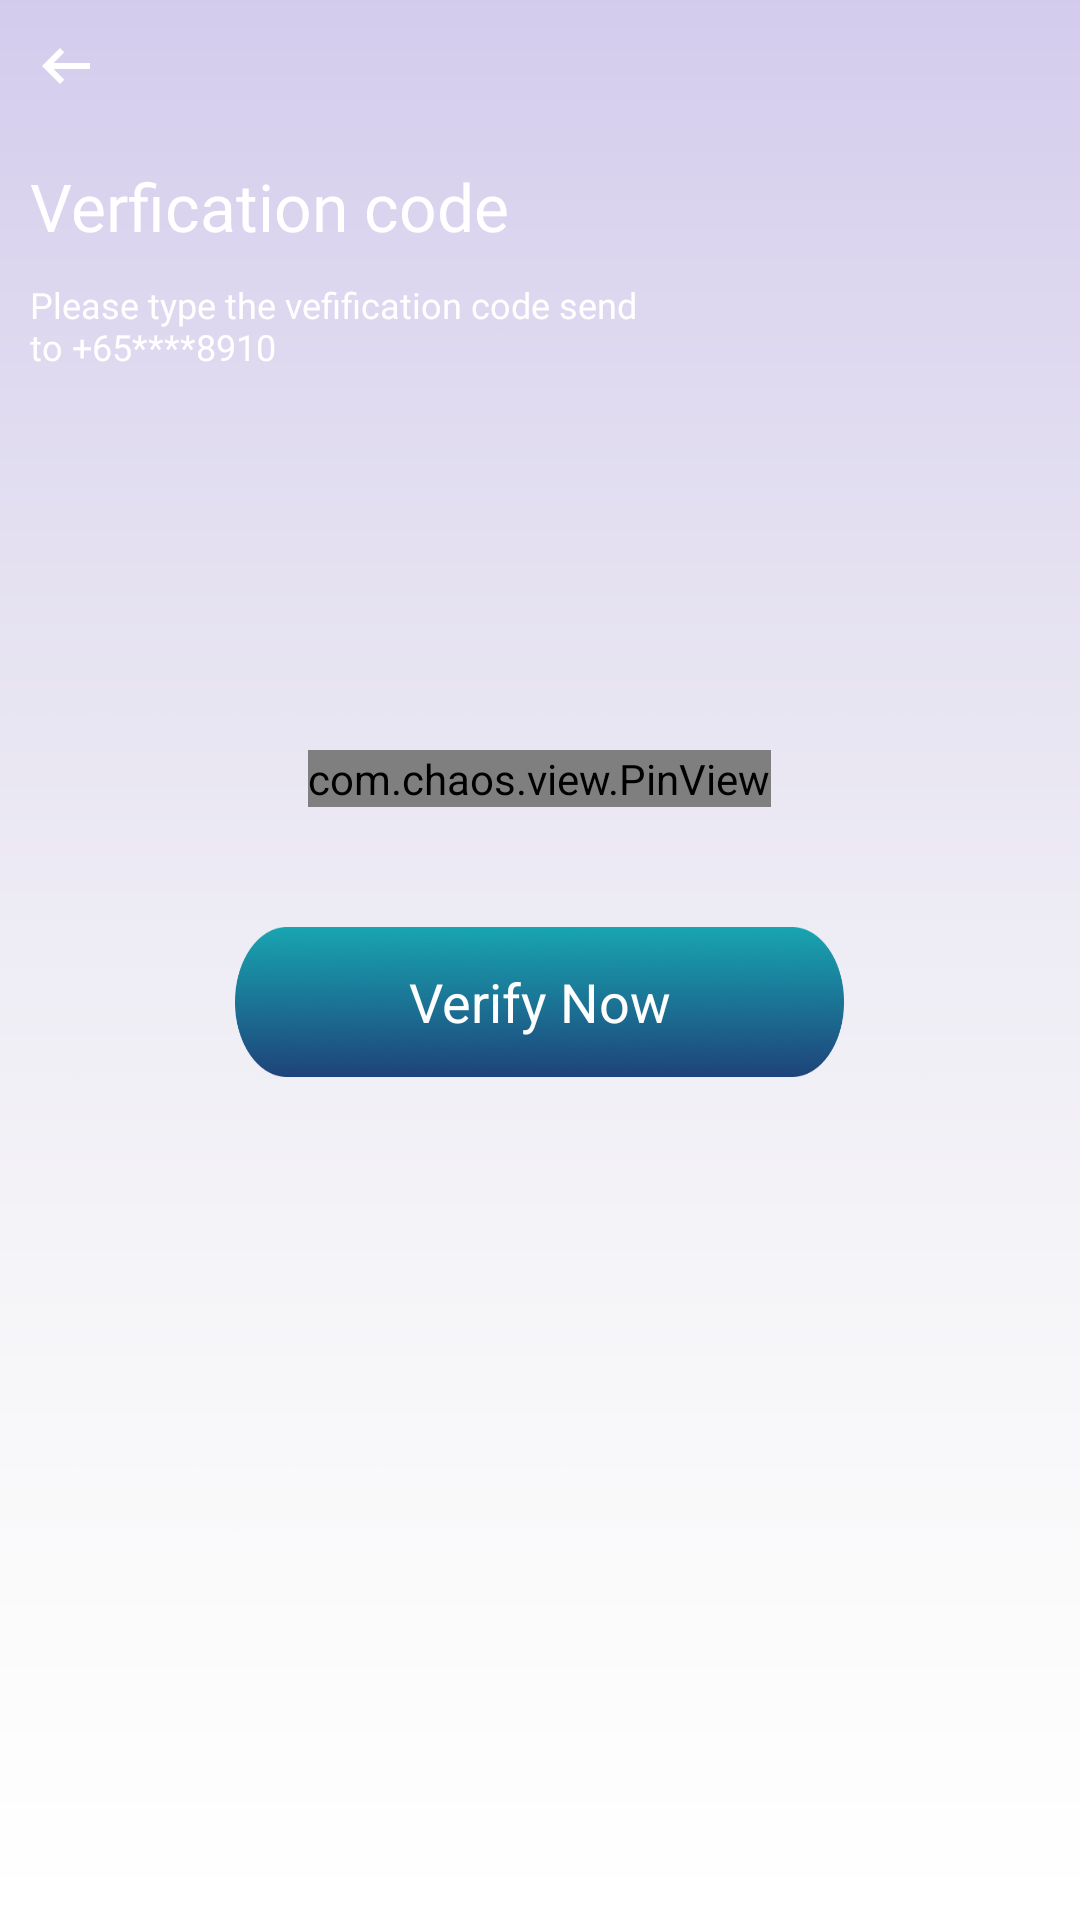

This screen was rendered from an Android layout file. Write that file and the resources it references.
<!-- AndroidManifest.xml: application theme Theme.LibraryLeapPartner -->
<!-- res/layout/activity_verification.xml -->
<?xml version="1.0" encoding="utf-8"?>
<LinearLayout xmlns:android="http://schemas.android.com/apk/res/android"
    xmlns:app="http://schemas.android.com/apk/res-auto"
    xmlns:tools="http://schemas.android.com/tools"
    android:layout_width="match_parent"
    android:orientation="vertical"
    android:layout_height="match_parent"
    android:id="@+id/root"
    android:background="@drawable/background_registration_image"
    tools:context=".activity.mainactivity.MainActivity">

    <LinearLayout
        android:layout_width="match_parent"
        android:orientation="vertical"
        android:layout_height="match_parent">


            <LinearLayout
                android:layout_width="match_parent"
                android:orientation="vertical"
                android:layout_height="match_parent">



                <LinearLayout
                    android:layout_width="match_parent"
                    android:orientation="vertical"
                    android:background="@drawable/back_curve"
                    android:layout_height="200dp">

                    <ImageView
                        android:id="@+id/back"
                        android:layout_width="24dp"
                        android:src="@drawable/back_arrow"
                        android:layout_margin="10dp"
                        android:layout_height="24dp">

                    </ImageView>

                    <TextView
                        android:layout_width="wrap_content"
                        android:text="Verfication code"
                        android:textColor="@color/white"
                        android:layout_margin="10dp"
                        android:textSize="22sp"
                        android:fontFamily="@font/poppinssemibold"
                        android:layout_height="wrap_content">

                    </TextView>

                    <TextView
                        android:layout_width="210dp"
                        android:text="@string/verification_code"
                        android:textColor="@color/white"
                        android:layout_marginLeft="10dp"
                        android:textSize="12sp"
                        android:fontFamily="@font/poppinsregular"
                        android:layout_height="wrap_content">

                    </TextView>


                </LinearLayout>




                <LinearLayout

                    android:layout_width="match_parent"
                    android:orientation="vertical"

                    android:layout_marginTop="40dp"
                    android:layout_marginLeft="20dp"
                    android:layout_marginRight="20dp"
                    android:layout_height="match_parent">



                    <RelativeLayout
                        android:layout_width="match_parent"
                        android:orientation="vertical"
                        android:layout_gravity="center"
                        android:gravity="center"
                        android:layout_height="wrap_content">

                        <com.chaos.view.PinView
                            android:id="@+id/pin_confirm"
                            style="@style/PinWidget.PinView"
                            android:layout_width="wrap_content"
                            android:layout_height="wrap_content"
                            android:layout_gravity="center"
                            android:layout_marginTop="10dp"
                            android:inputType="numberPassword"
                            android:itemBackground="@color/white"
                            android:textColor="@color/black"
                            android:textColorHint="@color/black"
                            android:textSize="20sp"
                            app:cursorWidth="2dp"
                            app:itemCount="4"
                            app:itemHeight="50dp"
                            app:itemRadius="4dp"
                            app:itemSpacing="20dp"
                            app:itemWidth="51dp"
                            app:layout_constraintEnd_toEndOf="parent"
                            app:layout_constraintStart_toStartOf="parent"
                            app:lineColor="@color/teal_700"
                            app:lineWidth="2dp"
                            app:viewType="rectangle" />



                    </RelativeLayout>






                    <TextView
                        android:id="@+id/verify_now"
                        android:layout_width="203dp"
                        android:src="@drawable/arrow_right"
                        android:layout_gravity="center"
                        android:textColor="#FFFFFF"
                        android:padding="10dp"
                        android:text="Verify Now"
                        android:layout_marginTop="40dp"
                        android:gravity="center"
                        android:textSize="18sp"
                        android:background="@drawable/back_blue_large"
                        android:layout_height="50dp">

                    </TextView>





                </LinearLayout>





            </LinearLayout>

        </LinearLayout>

    </LinearLayout>
<!-- resources referenced by this layout -->
<resources>
  <color name="black">#FF000000</color>
  <color name="teal_700">#1E437A</color>
  <color name="white">#FFFFFFFF</color>
  <!-- drawable arrow_right: png bitmap (drawable, 523 bytes) -->
  <!-- drawable back_arrow: png bitmap (drawable, 379 bytes) -->
  <!-- drawable back_blue_large: png bitmap (drawable, 54674 bytes) -->
  <!-- drawable background_registration_image: png bitmap (drawable, 37276 bytes) -->
  <string name="verification_code">Please type the vefification code send to +65****8910</string>
  
      //Create New Password
  <style name="Theme.LibraryLeapPartner" parent="Theme.MaterialComponents.DayNight.NoActionBar">
          
          <item name="colorPrimary">@color/purple_500</item>
          <item name="colorPrimaryVariant">@color/purple_700</item>
          <item name="colorOnPrimary">@color/white</item>
          
          <item name="colorSecondary">@color/teal_200</item>
          <item name="colorSecondaryVariant">@color/teal_700</item>
          <item name="colorOnSecondary">@color/black</item>
          
          <item name="android:statusBarColor" tools:targetApi="l">?attr/colorPrimaryVariant</item>
          
      </style>
  <color name="purple_500">#1E437A</color>
  <color name="purple_700">#1E437A</color>
  <color name="teal_200">#18A5B0</color>
</resources>
